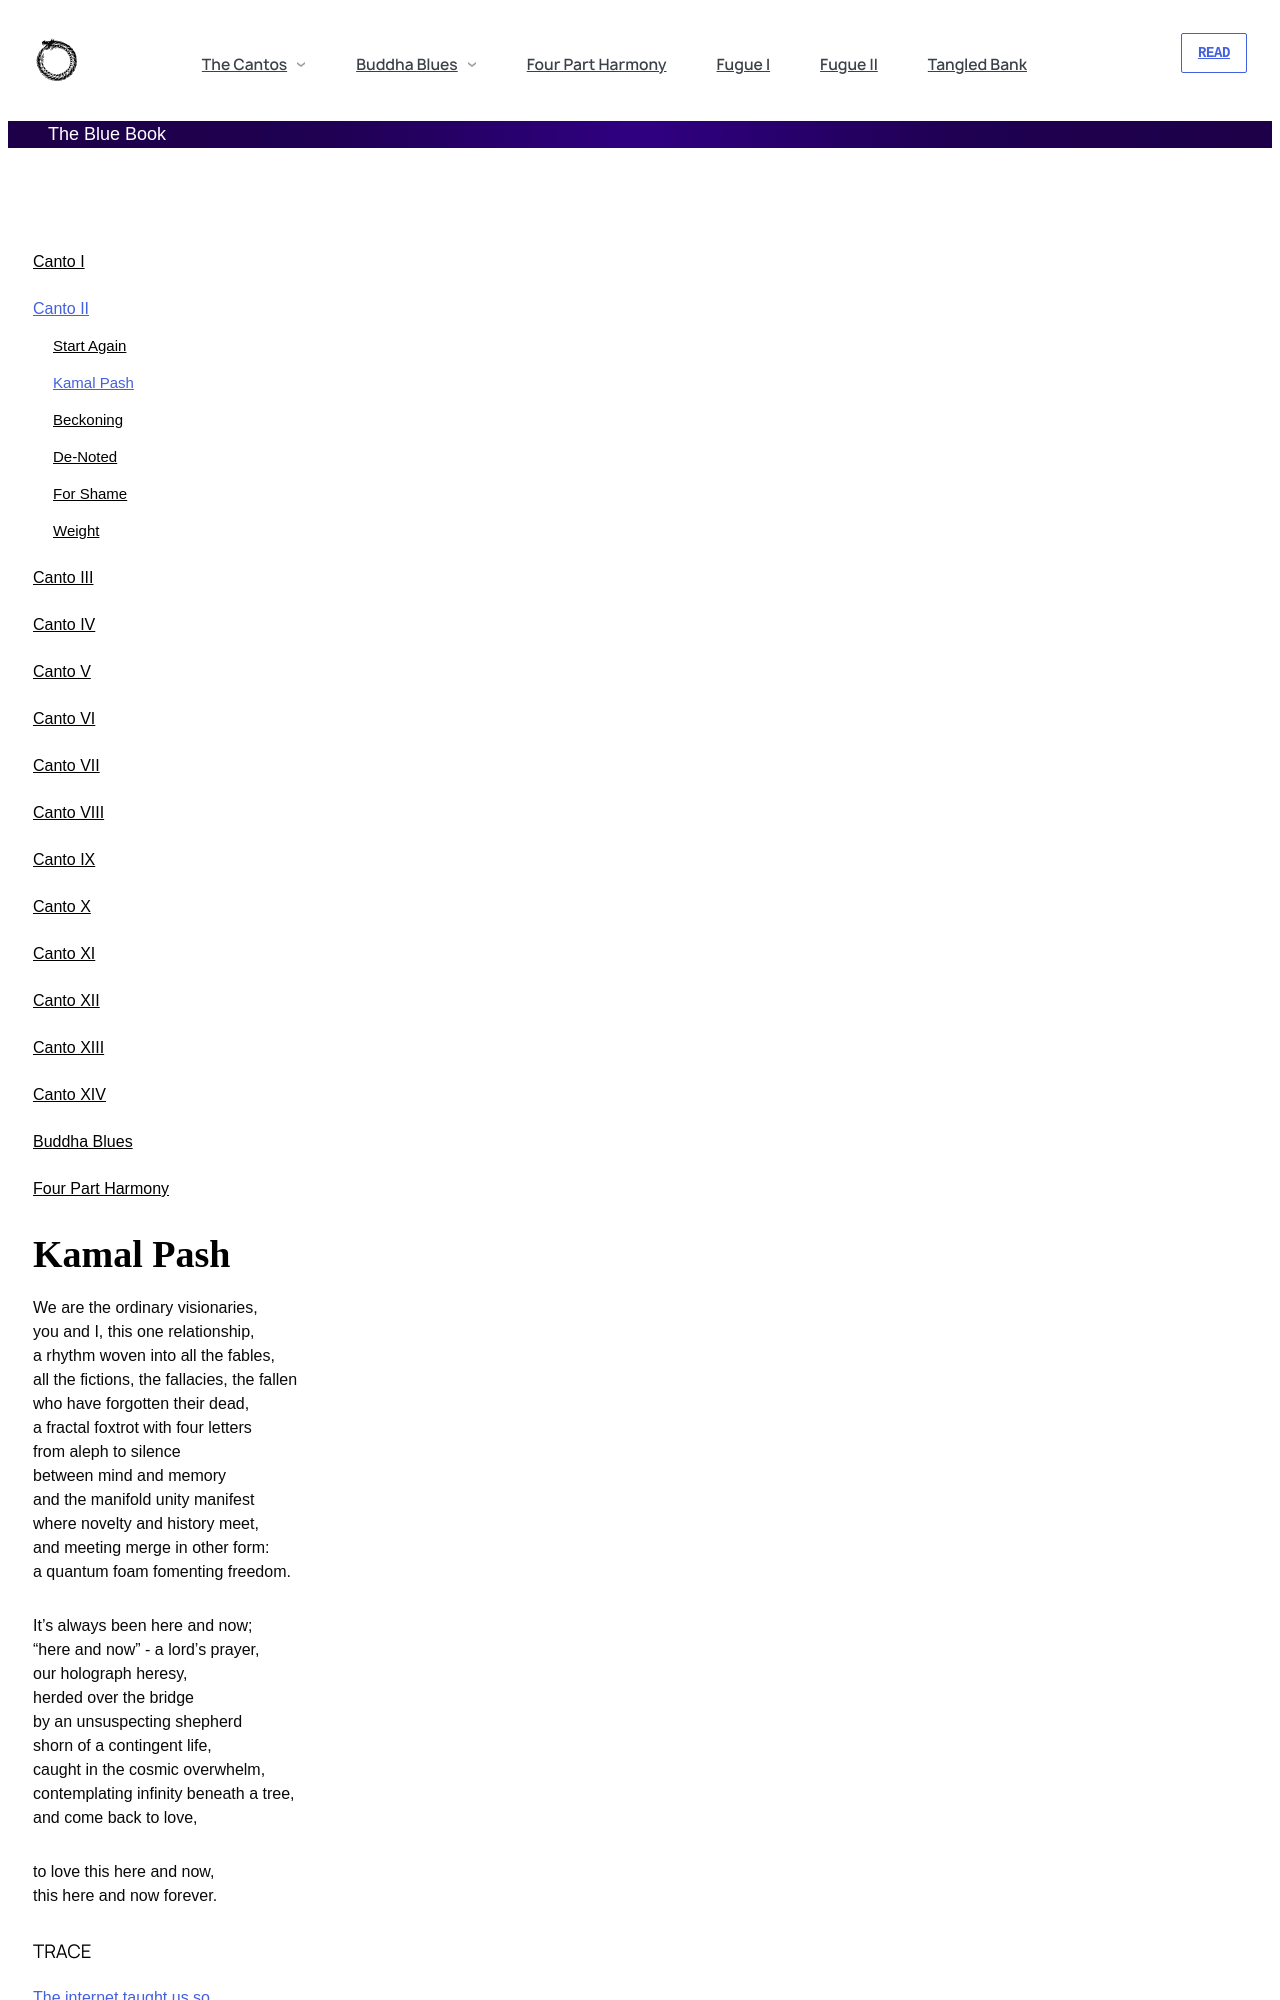

repository: andytudhope/thebluebook · page: canto-ii/kamal-pash.html · generator: jekyll

---
id: kamal-pash 
title: Kamal Pash 
---

# Kamal Pash

We are the ordinary visionaries,
you and I, this one relationship,
a rhythm woven into all the fables,
all the fictions, the fallacies, the fallen
who have forgotten their dead,
a fractal foxtrot with four letters
from aleph to silence
between mind and memory
and the manifold unity manifest
where novelty and history meet,
and meeting merge in other form:
a quantum foam fomenting freedom.

It’s always been here and now; 
“here and now” - a lord's prayer,
our holograph heresy, 
herded over the bridge 
by an unsuspecting shepherd
shorn of a contingent life,
caught in the cosmic overwhelm,
contemplating infinity beneath a tree,
and come back to love,
